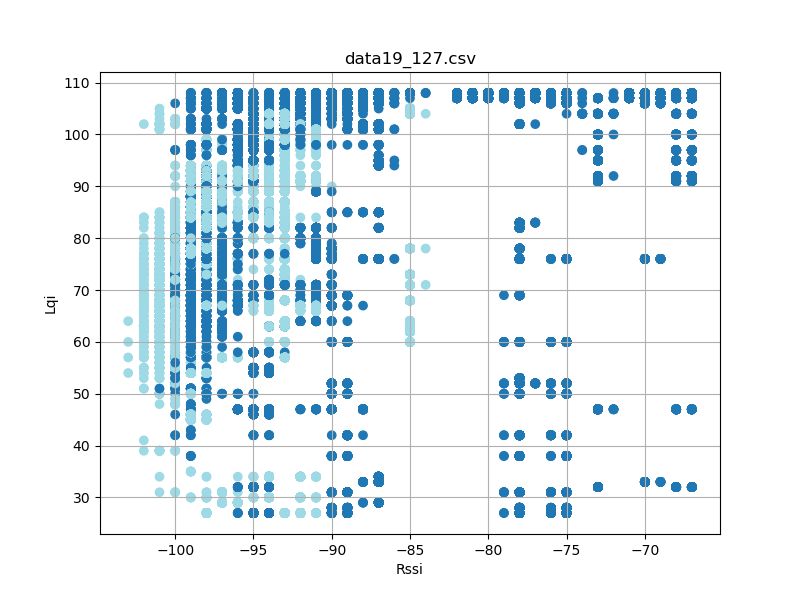

The table this chart was drawn from, first rows:
timestamp, rssi, lqi, device_id
'2023-08-26 12:25:34093', -95, 98, 4
'2023-08-26 12:25:34181', -94, 98, 4
'2023-08-26 12:25:34275', -94, 98, 4
'2023-08-26 12:25:34370', -95, 98, 4
'2023-08-26 12:25:34464', -94, 98, 4
'2023-08-26 12:25:34557', -94, 98, 4
'2023-08-26 12:25:34650', -94, 98, 4
'2023-08-26 12:25:34744', -94, 98, 4
'2023-08-26 12:25:34839', -94, 98, 4
'2023-08-26 12:25:34932', -94, 98, 4
'2023-08-26 12:25:35026', -94, 98, 4
'2023-08-26 12:25:35120', -94, 98, 4
'2023-08-26 12:25:35213', -94, 98, 4
'2023-08-26 12:25:35307', -94, 98, 4
'2023-08-26 12:25:35401', -94, 98, 4
'2023-08-26 12:25:35495', -95, 98, 4
'2023-08-26 12:25:35588', -94, 98, 4
'2023-08-26 12:25:35682', -94, 98, 4
'2023-08-26 12:25:35776', -95, 98, 4
'2023-08-26 12:25:35871', -94, 98, 4
'2023-08-26 12:25:35964', -94, 98, 4
'2023-08-26 12:25:36057', -94, 98, 4
'2023-08-26 12:25:36151', -94, 98, 4
'2023-08-26 12:25:36245', -94, 98, 4
'2023-08-26 12:25:36339', -95, 98, 4
'2023-08-26 12:25:36433', -94, 98, 4
'2023-08-26 12:25:36526', -95, 98, 4
'2023-08-26 12:25:36620', -94, 98, 4
'2023-08-26 12:25:36714', -95, 98, 4
'2023-08-26 12:25:36807', -95, 98, 4
'2023-08-26 12:25:36902', -94, 98, 4
'2023-08-26 12:25:36995', -94, 98, 4
'2023-08-26 12:25:37088', -95, 98, 4
'2023-08-26 12:25:37183', -94, 98, 4
'2023-08-26 12:25:37276', -95, 98, 4
'2023-08-26 12:25:37370', -95, 98, 4
'2023-08-26 12:25:37463', -94, 98, 4
'2023-08-26 12:25:37557', -94, 98, 4
'2023-08-26 12:25:37651', -95, 98, 4
'2023-08-26 12:25:37745', -94, 98, 4
'2023-08-26 12:25:37838', -95, 98, 4
'2023-08-26 12:25:37932', -94, 98, 4
'2023-08-26 12:25:38026', -94, 98, 4
'2023-08-26 12:25:38120', -95, 98, 4
'2023-08-26 12:25:38214', -95, 98, 4
'2023-08-26 12:25:38306', -94, 98, 4
'2023-08-26 12:25:38494', -95, 98, 4
'2023-08-26 12:25:38588', -94, 98, 4
'2023-08-26 12:25:38682', -94, 98, 4
'2023-08-26 12:25:38777', -95, 98, 4
'2023-08-26 12:25:38869', -94, 98, 4
'2023-08-26 12:25:38963', -94, 98, 4
'2023-08-26 12:25:39057', -94, 98, 4
'2023-08-26 12:25:39151', -95, 98, 4
'2023-08-26 12:25:39245', -94, 98, 4
'2023-08-26 12:25:39338', -94, 98, 4
'2023-08-26 12:25:39432', -94, 98, 4
'2023-08-26 12:25:39526', -94, 98, 4
'2023-08-26 12:25:39620', -94, 98, 4
'2023-08-26 12:25:39713', -94, 98, 4
... 64,124 more rows
